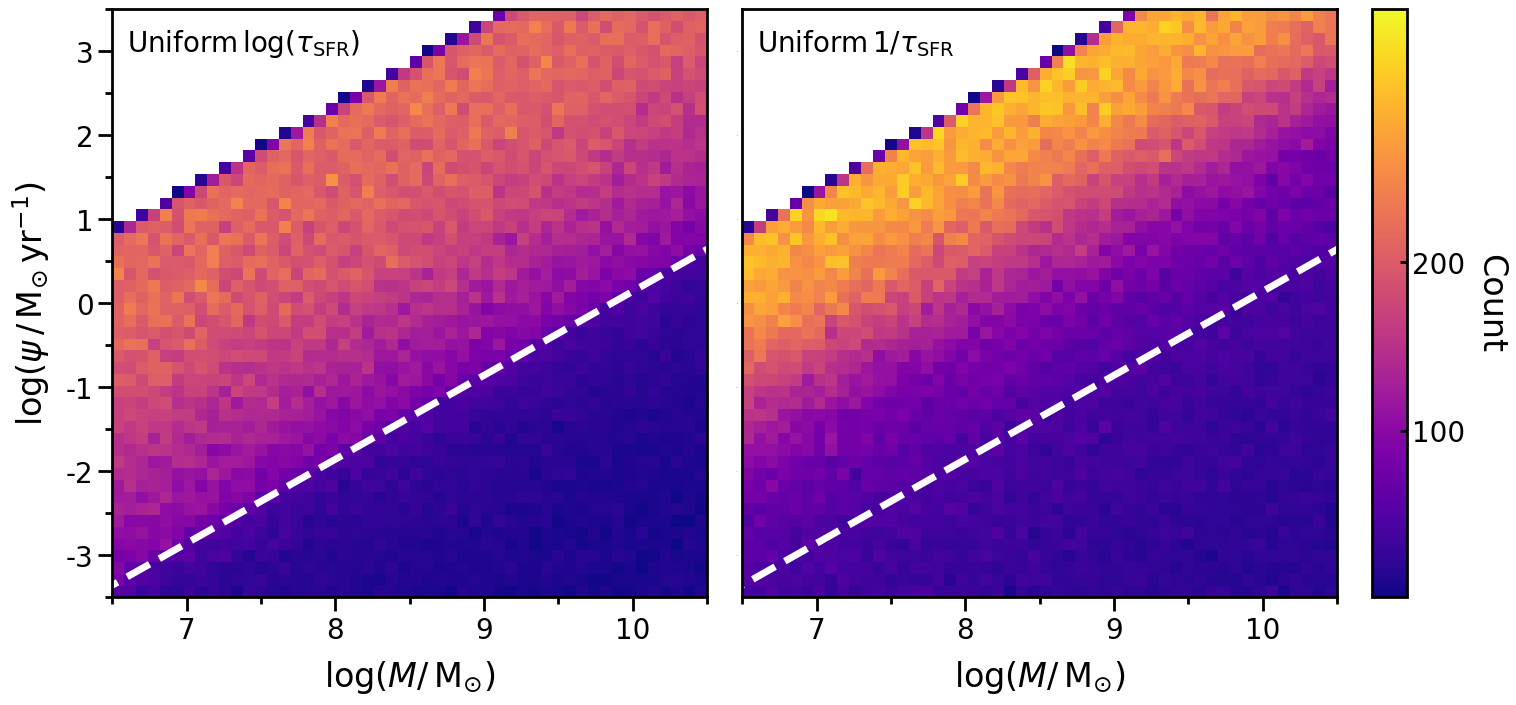

This figure's Python source:
#!/usr/bin/env python3
# -*- coding: utf-8 -*-
"""
Created on Mon Oct 11 12:42:57 2021

[redacted]
"""

save=True

import numpy as np
import matplotlib.pyplot as plt
import matplotlib as mpl

# Edit the font, font size, and axes width
mpl.rcParams['font.family'] = 'Arial'
mpl.rc('image', cmap='jet')
cmap = mpl.cm.get_cmap('jet')
plt.rcParams['font.size'] = 24
plt.rcParams['axes.linewidth'] = 2
plt.rcParams['text.usetex'] = False
# plt.rcParams['text.usetex'] = True

figuresize = 7
fontsize_legend = 12
fontsize_axes = 20
string_mass = r'$\log(M/ \, \mathrm{M_{\odot}})$'
string_sfr = r'$\log(\psi \, / \, \mathrm{M_{\odot} \, yr^{-1}})$'

n = 1000000
mass = 10**np.random.uniform(5, 12, n) # 5 12
msa  = 10**np.random.uniform(6, 10, n) # 6 10
tau = 10**np.random.uniform(7, 10.5, n) # 7 10.5
tau_i = 1/np.random.uniform(1.0/(10**10), 1.0/(10**7.0), n)



log10_mass = np.log10(mass)
log10_msa = np.log10(msa)
log10_tau = np.log10(tau)
log10_tau_i = np.log10(tau_i)
'''
plt.hist(log10_mass, histtype='step')
plt.hist(log10_msa, histtype='step')
plt.hist(log10_tau, histtype='step')
plt.show()

plt.hist(log10_tau, histtype='step', density='True', label='uniform on log tau', color='r')
plt.hist(log10_tau_i, histtype='step', density='True', label='uniform on 1/tau', color='b')
plt.legend()
plt.show()
'''
x_tmp = np.array((10**5, 10**12))
log10_x_tmp = np.log10(x_tmp)



log10_sfr_c = log10_mass - log10_msa

norm_denom = (-tau*np.exp(-msa/tau)*(tau+msa)) + np.power(tau,2)
log10_norm = log10_mass - np.log10(norm_denom)
exp_term = -msa/tau
exp_idx = (exp_term <= -100.0)
exp_term[exp_idx] = -100.0
temp_sfr = log10_norm + log10_msa + np.log10(np.exp(exp_term))
log10_sfr_de = np.where(temp_sfr < -30.0, -30.0, temp_sfr)
idx = log10_msa < log10_tau

norm_denom_i = (-tau_i*np.exp(-msa/tau_i)*(tau_i+msa)) + np.power(tau_i,2)
log10_norm_i = log10_mass - np.log10(norm_denom_i)
exp_term_i = -msa/tau_i
exp_idx_i = (exp_term_i <= -100.0)
exp_term_i[exp_idx_i] = -100.0
temp_sfr_i = log10_norm_i + log10_msa + np.log10(np.exp(exp_term_i))
log10_sfr_de_i = np.where(temp_sfr_i < -30.0, -30.0, temp_sfr_i)
idx_i = log10_msa < log10_tau_i




# =============================================================================
# making same number of objects in each plot
# =============================================================================

# test =


'''
# constant
idx_tmp = (abs(log10_sfr_c)<3.5) & (log10_mass<10.5) & (log10_mass>6.5)
print(len(idx_tmp), sum(idx_tmp))
plt.hist2d(log10_mass[idx_tmp], log10_sfr_c[idx_tmp], bins=(50, 50), cmap='plasma', cmin=1)
plt.plot(log10_x_tmp, log10_x_tmp - 6, c='r', label='constant 10p6')
plt.plot(log10_x_tmp, log10_x_tmp - 6 + np.log10(2), c='r', linestyle='dotted', label='linear 10p6') # t = 6
plt.plot(log10_x_tmp, log10_x_tmp - 10, c='r', label='constant 10p10') # t = 10
plt.plot(log10_x_tmp, log10_x_tmp - 10 - np.log10(np.exp(1.0)-2.0), c='r', linestyle='dashed', label='ridge') # ridge if t = tau = 10
plt.plot(log10_x_tmp, log10_x_tmp - 10 + np.log10(2), c='r', linestyle='dotted', label='linear 10p10') # t = 10
plt.xlim(6.5, 10.5)
plt.ylim(-3.5, 3.5)
plt.show()
'''

# DE uniform log tau

# idx_tmp = (abs(log10_sfr_de)<3.5) & (log10_mass<10.5) & (log10_mass>6.5)
# print(len(idx_tmp), sum(idx_tmp))
# plt.hist2d(log10_mass[idx_tmp][:int(n/4)], log10_sfr_de[idx_tmp][:int(n/4)], bins=(50, 50), cmap='plasma', cmin=1)
# # plt.plot(log10_x_tmp, log10_x_tmp - 6, c='r', label='constant 10p6')
# # plt.plot(log10_x_tmp, log10_x_tmp - 6 + np.log10(2), c='r', linestyle='dotted', label='linear 10p6') # t = 6
# # plt.plot(log10_x_tmp, log10_x_tmp - 10, c='r', label='constant 10p10') # t = 10
# plt.plot(log10_x_tmp, log10_x_tmp - 10 - np.log10(np.exp(1.0)-2.0), c='black', label='ridge', linewidth=3, linestyle='dashed') # ridge if t = tau = 10
# # plt.plot(log10_x_tmp, log10_x_tmp - 10 + np.log10(2), c='r', linestyle='dotted', label='linear 10p10') # t = 10
# plt.xlim(6.5, 10.5)
# plt.ylim(-3.5, 3.5)
# plt.show()



'''

# MAKING LOOK BETTER
fig = plt.figure(figsize=(figuresize, figuresize))
ax1 = fig.add_axes([0, 0, 0.85, 0.84]) #[left, bottom, width, height]
idx_tmp = (log10_sfr_de>-3.5) & (log10_sfr_de<3.5) & (log10_mass>6.5) & (log10_mass<10.5)
print(len(idx_tmp), sum(idx_tmp))
h = ax1.hist2d(log10_mass[idx_tmp][:int(n/4)], log10_sfr_de[idx_tmp][:int(n/4)], bins=(50, 50), cmap='plasma', cmin=1, vmin=1, vmax=350)
ax1.plot(log10_x_tmp, log10_x_tmp - 10 - np.log10(np.exp(1.0)-2.0), c='w', label='ridge', linewidth=3, linestyle='dashed') # ridge if t = tau = 10

ax1.set_xlim(6.5, 10.5)
ax1.set_xlabel(string_mass, labelpad=10)
ax1.xaxis.set_major_locator(mpl.ticker.MultipleLocator(1))
ax1.xaxis.set_minor_locator(mpl.ticker.MultipleLocator(0.5))
ax1.xaxis.set_tick_params(which='major', size=10, width=2, direction='out', bottom='on')
ax1.xaxis.set_tick_params(which='minor', size=5, width=2, direction='out', bottom='on')
ax1.xaxis.set_tick_params(labelsize=fontsize_axes)

ax1.set_ylim(-3.5, 3.5)
ax1.set_ylabel(string_sfr, labelpad=10)
ax1.yaxis.set_major_locator(mpl.ticker.MultipleLocator(1))
ax1.yaxis.set_minor_locator(mpl.ticker.MultipleLocator(0.5))
ax1.yaxis.set_tick_params(which='major', size=10, width=2, direction='out', left='on')
ax1.yaxis.set_tick_params(which='minor', size=5, width=2, direction='out', left='on')
ax1.yaxis.set_tick_params(labelsize=fontsize_axes)

#ax1.legend(bbox_to_anchor=(1, 1), loc=1, frameon=False, fontsize=fontsize_legend)

cbaxes = fig.add_axes([0.85, 0, 0.05, 0.84]) #[left, bottom, width, height]
cb = plt.colorbar(h[3], cax = cbaxes)

cb.set_ticks([100, 200])
cb.set_ticklabels([100, 200])
cb.set_label('Count', rotation=270, labelpad=30)
cb.ax.tick_params(axis='y', size=5, width=2, direction='in', labelsize=fontsize_axes)


# if save:
#     plt.savefig('old_SFH_prior_heatplot.png', dpi=300, transparent=False, bbox_inches='tight')
plt.show()





# DE uniform 1/tau
# idx_tmp = (abs(log10_sfr_de_i)<3.5) & (log10_mass<10.5) & (log10_mass>6.5)
# print(len(idx_tmp), sum(idx_tmp))
# plt.hist2d(log10_mass[idx_tmp][:int(n/4)], log10_sfr_de_i[idx_tmp][:int(n/4)], bins=(50, 50), cmap='plasma', cmin=1)
# # plt.plot(log10_x_tmp, log10_x_tmp - 6, c='r', label='constant 10p6')
# # plt.plot(log10_x_tmp, log10_x_tmp - 6 + np.log10(2), c='r', linestyle='dotted', label='linear 10p6') # t = 6
# # plt.plot(log10_x_tmp, log10_x_tmp - 10, c='r', label='constant 10p10') # t = 10
# plt.plot(log10_x_tmp, log10_x_tmp - 10 - np.log10(np.exp(1.0)-2.0), c='black', linewidth=3, linestyle='dashed', label='ridge') # ridge if t = tau = 10
# # plt.plot(log10_x_tmp, log10_x_tmp - 10 + np.log10(2), c='r', linestyle='dotted', label='linear 10p10') # t = 10
# plt.xlim(6.5, 10.5)
# plt.ylim(-3.5, 3.5)
# plt.show()


# MAKING LOOK BETTER
fig = plt.figure(figsize=(figuresize, figuresize))
ax1 = fig.add_axes([0, 0, 0.85, 0.84]) #[left, bottom, width, height]
idx_tmp = (log10_sfr_de_i>-3.5) & (log10_sfr_de_i<3.5) & (log10_mass>6.5) & (log10_mass<10.5)
print(len(idx_tmp), sum(idx_tmp))
h = ax1.hist2d(log10_mass[idx_tmp][:int(n/4)], log10_sfr_de_i[idx_tmp][:int(n/4)], bins=(50, 50), cmap='plasma', cmin=1, vmin=1, vmax=350)
ax1.plot(log10_x_tmp, log10_x_tmp - 10 - np.log10(np.exp(1.0)-2.0), c='w', linewidth=3, linestyle='dashed', label='ridge') # ridge if t = tau = 10

ax1.set_xlim(6.5, 10.5)
ax1.set_xlabel(string_mass, labelpad=10)
ax1.xaxis.set_major_locator(mpl.ticker.MultipleLocator(1))
ax1.xaxis.set_minor_locator(mpl.ticker.MultipleLocator(0.5))
ax1.xaxis.set_tick_params(which='major', size=10, width=2, direction='out', bottom='on')
ax1.xaxis.set_tick_params(which='minor', size=5, width=2, direction='out', bottom='on')
ax1.xaxis.set_tick_params(labelsize=fontsize_axes)

ax1.set_ylim(-3.5, 3.5)
ax1.set_ylabel(string_sfr, labelpad=10)
ax1.yaxis.set_major_locator(mpl.ticker.MultipleLocator(1))
ax1.yaxis.set_minor_locator(mpl.ticker.MultipleLocator(0.5))
ax1.yaxis.set_tick_params(which='major', size=10, width=2, direction='out', left='on')
ax1.yaxis.set_tick_params(which='minor', size=5, width=2, direction='out', left='on')
ax1.yaxis.set_tick_params(labelsize=fontsize_axes)

#ax1.legend(bbox_to_anchor=(1, 1), loc=1, frameon=False, fontsize=fontsize_legend)

cbaxes = fig.add_axes([0.85, 0, 0.05, 0.84]) #[left, bottom, width, height]
cb = plt.colorbar(h[3], cax = cbaxes)

cb.set_ticks([100, 200])
cb.set_ticklabels([100, 200])
cb.set_label('Count', rotation=270, labelpad=30)
cb.ax.tick_params(axis='y', size=5, width=2, direction='in', labelsize=fontsize_axes)


# if save:
#     plt.savefig('new_SFH_prior_heatplot.png', dpi=300, transparent=False, bbox_inches='tight')
plt.show()

'''

'''
# DE uniform log tau RISING ONLY
idx_tmp = abs(log10_sfr_de[idx]) < 5
plt.hist2d(log10_mass[idx][idx_tmp], log10_sfr_de[idx][idx_tmp], bins=(50, 50), cmap='plasma', cmin=1)
plt.plot(log10_x_tmp, log10_x_tmp - 6, c='r', label='constant 10p6')
plt.plot(log10_x_tmp, log10_x_tmp - 6 + np.log10(2), c='r', linestyle='dotted', label='linear 10p6') # t = 6
plt.plot(log10_x_tmp, log10_x_tmp - 10, c='r', label='constant 10p10') # t = 10
plt.plot(log10_x_tmp, log10_x_tmp - 10 - np.log10(np.exp(1.0)-2.0), c='r', linestyle='dashed', label='ridge') # ridge if t = tau = 10
plt.plot(log10_x_tmp, log10_x_tmp - 10 + np.log10(2), c='r', linestyle='dotted', label='linear 10p10') # t = 10
plt.xlim(6.5, 10.5)
plt.ylim(-3.5, 3.5)
plt.show()
'''


#%%
# COMBINED



# MAKING LOOK BETTER
fig = plt.figure(figsize=(figuresize, figuresize))
ax1 = fig.add_axes([0, 0, 0.85, 0.84]) #[left, bottom, width, height]
idx_tmp = (log10_sfr_de>-3.5) & (log10_sfr_de<3.5) & (log10_mass>6.5) & (log10_mass<10.5)
print(len(idx_tmp), sum(idx_tmp))
h = ax1.hist2d(log10_mass[idx_tmp][:int(n/4)], log10_sfr_de[idx_tmp][:int(n/4)], bins=(50, 50), cmap='plasma', cmin=1, vmin=1, vmax=350)
ax1.plot(log10_x_tmp, log10_x_tmp - 10 - np.log10(np.exp(1.0)-2.0), c='w', label='ridge', linewidth=5, linestyle='dashed') # ridge if t = tau = 10

ax1.set_xlim(6.5, 10.5)
ax1.set_xlabel(string_mass, labelpad=10)
ax1.xaxis.set_major_locator(mpl.ticker.MultipleLocator(1))
ax1.xaxis.set_minor_locator(mpl.ticker.MultipleLocator(0.5))
ax1.xaxis.set_tick_params(which='major', size=10, width=2, direction='out', bottom='on')
ax1.xaxis.set_tick_params(which='minor', size=5, width=2, direction='out', bottom='on')
ax1.xaxis.set_tick_params(labelsize=fontsize_axes)

ax1.set_ylim(-3.5, 3.5)
ax1.set_ylabel(string_sfr, labelpad=10)
ax1.yaxis.set_major_locator(mpl.ticker.MultipleLocator(1))
ax1.yaxis.set_minor_locator(mpl.ticker.MultipleLocator(0.5))
ax1.yaxis.set_tick_params(which='major', size=10, width=2, direction='out', left='on')
ax1.yaxis.set_tick_params(which='minor', size=5, width=2, direction='out', left='on')
ax1.yaxis.set_tick_params(labelsize=fontsize_axes)

#ax1.legend(bbox_to_anchor=(1, 1), loc=1, frameon=False, fontsize=fontsize_legend)

# cbaxes = fig.add_axes([0.85, 0, 0.05, 0.84]) #[left, bottom, width, height]
# cb = plt.colorbar(h[3], cax = cbaxes)

# cb.set_ticks([100, 200])
# cb.set_ticklabels([100, 200])
# cb.set_label('Count', rotation=270, labelpad=30)
# cb.ax.tick_params(axis='y', size=5, width=2, direction='in', labelsize=fontsize_axes)


# MAKING LOOK BETTER

ax2 = fig.add_axes([0.9, 0, 0.85, 0.84]) #[left, bottom, width, height]
idx_tmp = (log10_sfr_de_i>-3.5) & (log10_sfr_de_i<3.5) & (log10_mass>6.5) & (log10_mass<10.5)
print(len(idx_tmp), sum(idx_tmp))
h = ax2.hist2d(log10_mass[idx_tmp][:int(n/4)], log10_sfr_de_i[idx_tmp][:int(n/4)], bins=(50, 50), cmap='plasma', cmin=1, vmin=1, vmax=350)
ax2.plot(log10_x_tmp, log10_x_tmp - 10 - np.log10(np.exp(1.0)-2.0), c='w', linewidth=5, linestyle='dashed', label='ridge') # ridge if t = tau = 10

ax2.set_xlim(6.5, 10.5)
ax2.set_xlabel(string_mass, labelpad=10)
ax2.xaxis.set_major_locator(mpl.ticker.MultipleLocator(1))
ax2.xaxis.set_minor_locator(mpl.ticker.MultipleLocator(0.5))
ax2.xaxis.set_tick_params(which='major', size=10, width=2, direction='out', bottom='on')
ax2.xaxis.set_tick_params(which='minor', size=5, width=2, direction='out', bottom='on')
ax2.xaxis.set_tick_params(labelsize=fontsize_axes)

ax2.set_ylim(-3.5, 3.5)
# ax2.set_ylabel(string_sfr, labelpad=10)
ax2.yaxis.set_major_locator(mpl.ticker.MultipleLocator(1))
ax2.yaxis.set_minor_locator(mpl.ticker.MultipleLocator(0.5))
ax2.yaxis.set_tick_params(which='major', size=0, width=2, direction='out', left='on')
ax2.yaxis.set_tick_params(which='minor', size=0, width=2, direction='out', left='on')
ax2.yaxis.set_tick_params(labelsize=0)

#ax1.legend(bbox_to_anchor=(1, 1), loc=1, frameon=False, fontsize=fontsize_legend)

cbaxes = fig.add_axes([1.8, 0, 0.05, 0.84]) #[left, bottom, width, height]
cb = plt.colorbar(h[3], cax = cbaxes)

cb.set_ticks([100, 200])
cb.set_ticklabels([100, 200])
cb.set_label('Count', rotation=270, labelpad=30)
cb.ax.tick_params(axis='y', size=5, width=2, direction='in', labelsize=fontsize_axes)

# ax1.title.set_text(r'$\mathrm{Uniform} \, \log (\tau_\mathrm{SFR})$')
# ax2.title.set_text(r'$\mathrm{Uniform} \, 1 / \tau_\mathrm{SFR}$')

ax1.text(6.6, 3, r'$\mathrm{Uniform} \, \log (\tau_\mathrm{SFR})$', fontsize=fontsize_axes)
ax2.text(6.6, 3, r'$\mathrm{Uniform} \, 1 / \tau_\mathrm{SFR}$', fontsize=fontsize_axes)


if save:
    plt.savefig('SFH_prior_heatplot.png', dpi=300, transparent=False, bbox_inches='tight')
plt.show()
